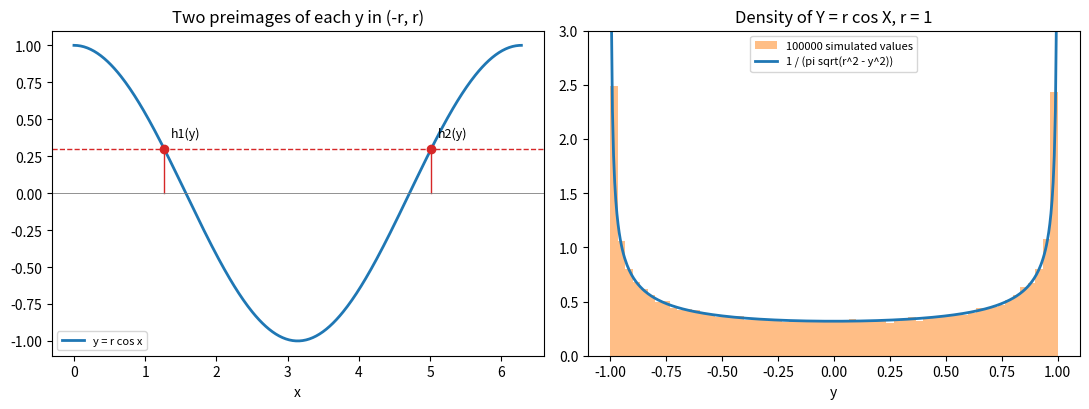

Python code for this plot:
"""Density of Y = r cos X for X ~ U(0, 2 pi): two inverse branches give 1 / (pi sqrt(r^2 - y^2))."""

import numpy as np
import matplotlib.pyplot as plt

r = 1.0
fig, axes = plt.subplots(1, 2, figsize=(11, 4.2))
ax = axes[0]
x = np.linspace(0, 2 * np.pi, 400)
ax.plot(x, r * np.cos(x), color="C0", lw=2, label="y = r cos x")
y0 = 0.3
x1 = np.arccos(y0 / r)
ax.axhline(y0, color="C3", ls="--", lw=1)
for xi in [x1, 2 * np.pi - x1]:
    ax.plot([xi, xi], [0, y0], color="C3", lw=1)
    ax.plot([xi], [y0], "o", color="C3")
ax.text(x1 + 0.1, y0 + 0.08, "h1(y)", fontsize=9)
ax.text(2 * np.pi - x1 + 0.1, y0 + 0.08, "h2(y)", fontsize=9)
ax.axhline(0, color="gray", lw=0.6)
ax.set_xlabel("x")
ax.set_title("Two preimages of each y in (-r, r)")
ax.legend(fontsize=8, loc="lower left")

ax = axes[1]
rng = np.random.default_rng(0)
sample = r * np.cos(rng.uniform(0, 2 * np.pi, 100000))
ax.hist(sample, bins=60, density=True, color="C1", alpha=0.5, label="100000 simulated values")
y = np.linspace(-0.995, 0.995, 400)
ax.plot(y, 1 / (np.pi * np.sqrt(r**2 - y**2)), color="C0", lw=2, label="1 / (pi sqrt(r^2 - y^2))")
ax.set_ylim(0, 3)
ax.set_xlabel("y")
ax.set_title("Density of Y = r cos X, r = 1")
ax.legend(fontsize=8)
fig.tight_layout()
